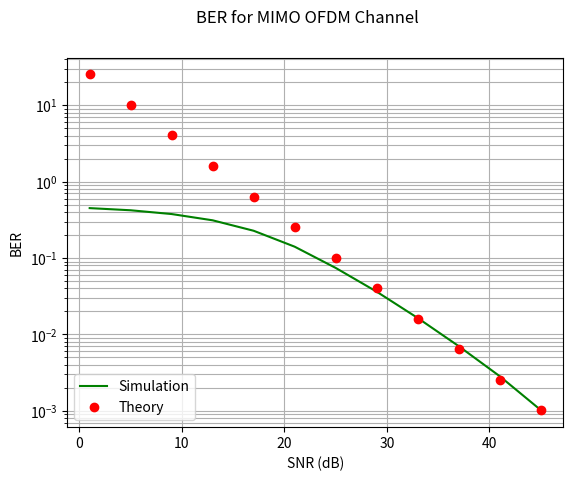

Generate this figure with matplotlib:
import numpy as np
import matplotlib.pyplot as plt
import numpy.random as nr
import numpy.linalg as nl
import numpy.fft as nf
from scipy.special import comb


Nsub = 256;
Ncp = int(Nsub/4);
nBlocks = 100;
L = 2;
r = 2;
t = 2;
EbdB = np.arange(1.0,45.1,4.0);
Eb = 10**(EbdB/10);
No = 1;
SNR = 2*Eb/No;
SNRdB = 10*np.log10(Eb/No);
BER = np.zeros(len(EbdB));
BERt = np.zeros(len(EbdB));
RxSamCP = np.zeros((r,L+Nsub+Ncp-1))+1j*np.zeros((r,L+Nsub+Ncp-1));
RxSamples = np.zeros((r,Nsub))+1j*np.zeros((r,Nsub));
RxSym = np.zeros((r,Nsub))+1j*np.zeros((r,Nsub));
Hfft = np.zeros((r,t,Nsub))+1j*np.zeros((r,t,Nsub));
TxSamples = np.zeros((t,Nsub))+1j*np.zeros((t,Nsub));
TxSamCP = np.zeros((t,Nsub+Ncp))+1j*np.zeros((t,Nsub+Ncp));

for blk in range(nBlocks):    
    noise = nr.normal(0.0, np.sqrt(No/2),(r,L+Nsub+Ncp-1))+1j*nr.normal(0.0, np.sqrt(No/2),(r,L+Nsub+Ncp-1));
    H = (nr.normal(0.0, 1.0,(r,t,L))+1j*nr.normal(0.0, 1.0,(r,t,L)))/np.sqrt(2);
    BitsI = nr.randint(2,size=(t,Nsub));
    BitsQ = nr.randint(2,size=(t,Nsub));
    Sym = (2*BitsI-1)+1j*(2*BitsQ-1);

    for K in range(len(SNRdB)):
        LoadedSym = np.sqrt(Eb[K])*Sym;
        for tx in range(t):
            TxSamples[tx,:] = nf.ifft(LoadedSym[tx,:]);
            TxSamCP[tx,:] = np.concatenate((TxSamples[tx,Nsub-Ncp:Nsub],TxSamples[tx,:])); 

        RxSamCP = np.zeros((r,L+Nsub+Ncp-1))+1j*np.zeros((r,L+Nsub+Ncp-1));
        for rx in range(r):
            for tx in range(t):
                RxSamCP[rx,:]+= np.convolve(H[rx,tx,:],TxSamCP[tx,:])
                Hfft[rx,tx,:] = nf.fft(np.concatenate((H[rx,tx,:],np.zeros(Nsub-L))));
            RxSamCP[rx,:]+= noise[rx,:];
            RxSamples[rx,:] = RxSamCP[rx,Ncp:Ncp+Nsub];
            RxSym[rx,:] = nf.fft(RxSamples[rx,:]);
        for nx in range(Nsub):
            ZFout = np.matmul(nl.pinv(Hfft[:,:,nx]),RxSym[:,nx]);
            DecBitsI = (np.real(ZFout)>0);
            DecBitsQ = (np.imag(ZFout)>0);
            BER[K] = BER[K]+np.sum(DecBitsI!=BitsI[:,nx]) + np.sum(DecBitsQ!=BitsQ[:,nx]);
                
BER = BER/nBlocks/Nsub/t/2;
SNReff = SNR*L/Nsub;
L=r-t+1;    
BERt = comb(2*L-1, L)/2**L/SNReff**L; # BER for ZF from formula

plt.yscale('log')
plt.plot(SNRdB, BER,'g-');
plt.plot(SNRdB, BERt,'ro');
plt.grid(1,which='both')
plt.suptitle('BER for MIMO OFDM Channel')
plt.legend(["Simulation", "Theory"], loc ="lower left");
plt.xlabel('SNR (dB)')
plt.ylabel('BER') 